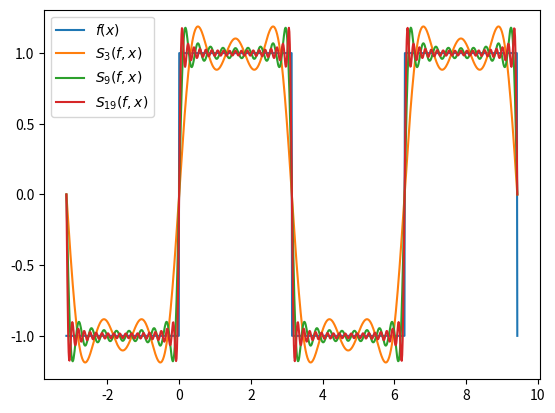
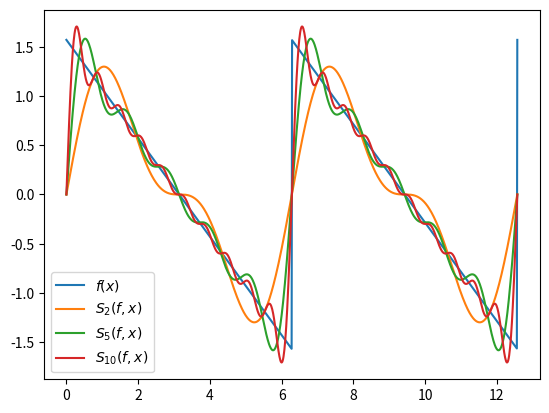

Recreate these plots in Python, in order.
import numpy as np
import matplotlib.pyplot as plt
%matplotlib notebook

def make_periodic(x, period):
    # [redacted]
    return (x + period) % (2 * period) - period

def f(x):
    return np.sign(make_periodic(x, np.pi))

def partial_sum(n, x):
    return 4/np.pi * sum(np.sin(k * x)/k for k in range(1, 2*n, 2))

x = np.linspace(-np.pi, 3 * np.pi, 1000)

plt.figure()
plt.plot(x, f(x), label='$f(x)$')

for N in (2, 5, 10):
    n = 2 * N - 1
    plt.plot(x, partial_sum(n, x), label=f'$S_{{{n}}}(f, x)$')

plt.legend()
plt.show()

def f(x):
    return - 0.5 * make_periodic(x - np.pi, np.pi)

def partial_sum(n, x):
    return sum(np.sin(k * x)/k for k in range(1, n + 1))

x = np.linspace(0, 4 * np.pi, 1000)

plt.figure()
plt.plot(x, f(x), label='$f(x)$')

for n in (2, 5, 10):
    plt.plot(x, partial_sum(n, x), label=f'$S_{{{n}}}(f, x)$')

plt.legend()
plt.show()

